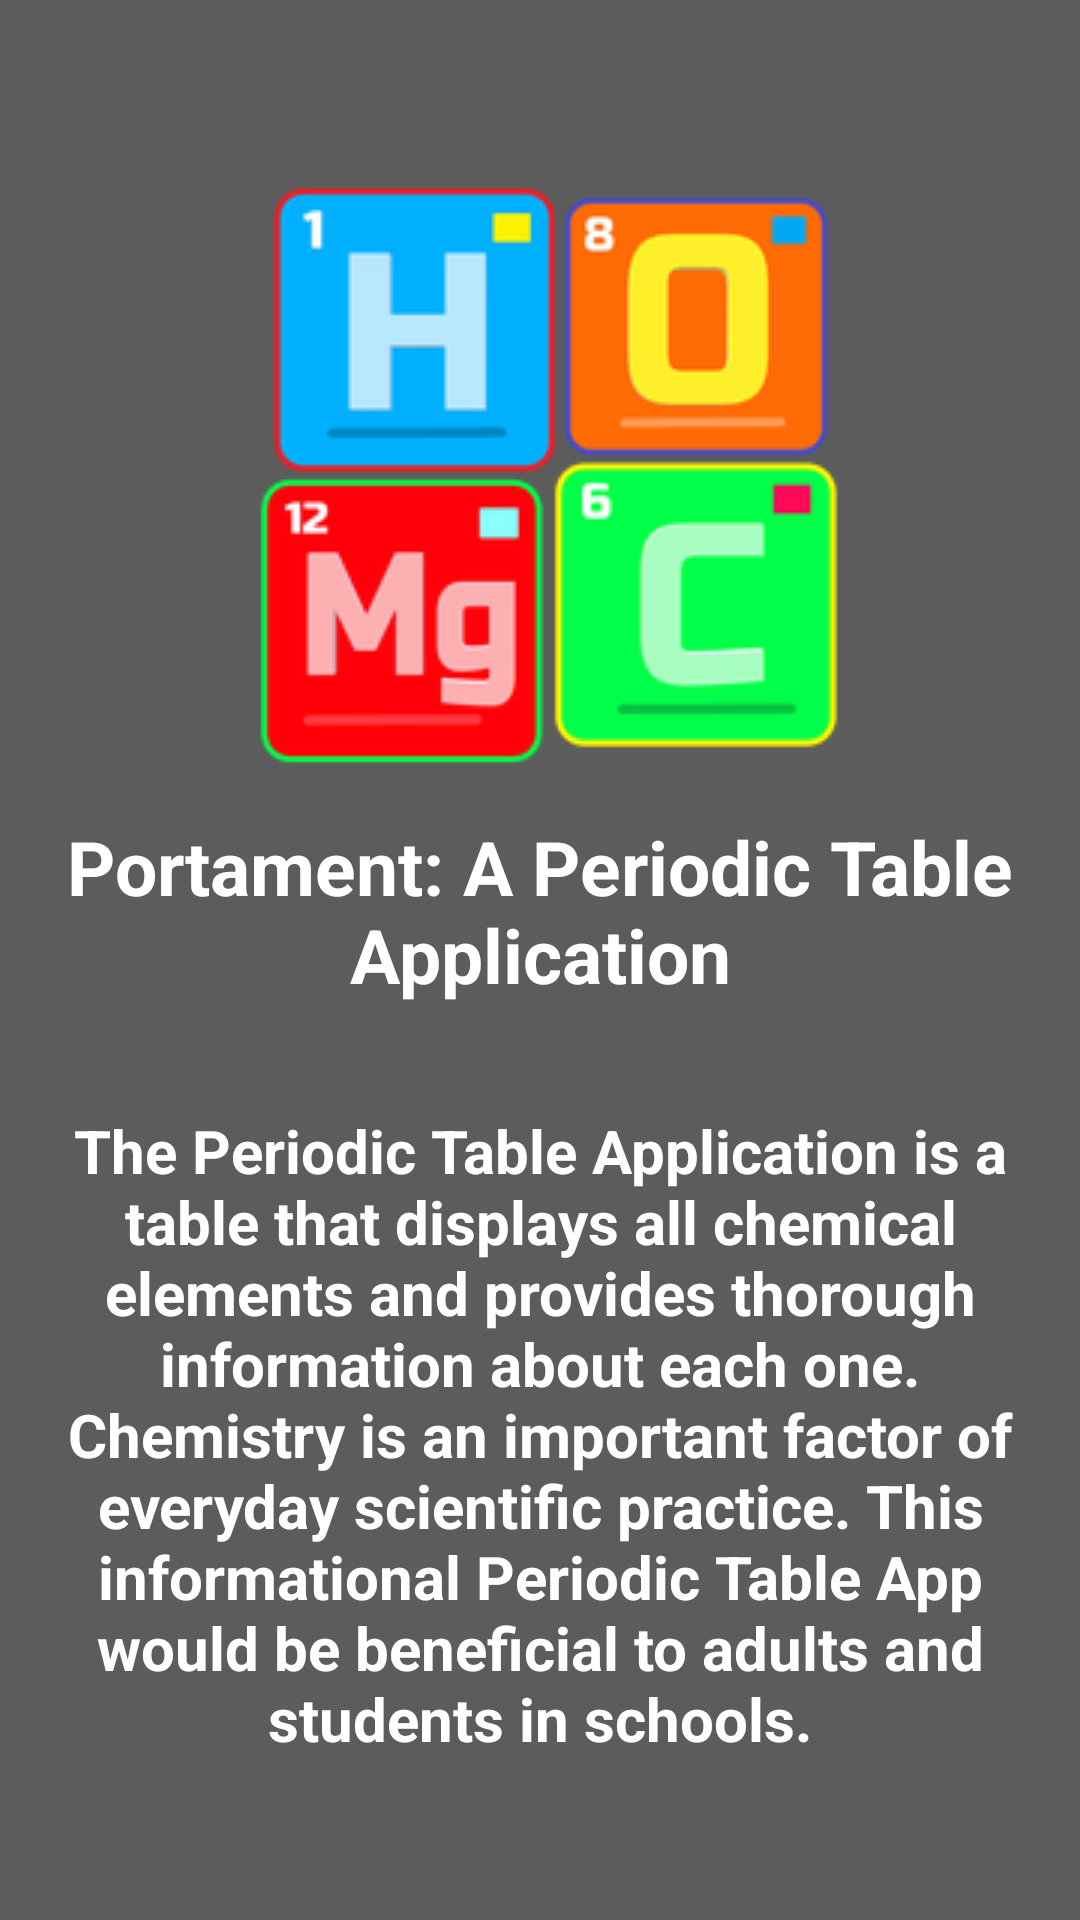

This screen was rendered from an Android layout file. Write that file and the resources it references.
<!-- AndroidManifest.xml: application theme Theme.PeriodicTable -->
<!-- res/layout/activity_about.xml -->
<?xml version="1.0" encoding="utf-8"?>
<androidx.constraintlayout.widget.ConstraintLayout xmlns:android="http://schemas.android.com/apk/res/android"
    xmlns:app="http://schemas.android.com/apk/res-auto"
    xmlns:tools="http://schemas.android.com/tools"
    android:layout_width="match_parent"
    android:layout_height="match_parent"
    tools:context=".About"
    android:background="@color/grey">

    <ScrollView
        android:layout_width="match_parent"
        android:layout_height="match_parent">

        <LinearLayout
            android:layout_width="match_parent"
            android:layout_height="match_parent"
            android:orientation="vertical"
            android:paddingTop="55dp">


            <ImageView
                android:id="@+id/imageView1"
                android:layout_width="wrap_content"
                android:layout_height="wrap_content"
                android:layout_marginTop="0dp"
                android:layout_marginStart="80dp"
                android:background="@drawable/periodiclogo"
                app:layout_constraintEnd_toEndOf="parent"
                app:layout_constraintStart_toStartOf="parent"
                app:layout_constraintTop_toTopOf="parent"
                tools:ignore="MissingConstraints" />

            <TextView
        android:id="@+id/textView2"
        android:layout_width="match_parent"
        android:layout_height="wrap_content"
        android:layout_marginTop="12dp"
        android:gravity="center"
        android:text="Portament: A Periodic Table Application"
        android:textColor="@color/white"
        android:textSize="25dp"
        android:textStyle="bold"
        app:layout_constraintTop_toBottomOf="@+id/imageView1"
        app:layout_constraintVertical_bias="0.2"
        tools:ignore="MissingConstraints"
        tools:layout_editor_absoluteX="0dp" />

    <TextView
        android:id="@+id/textView9"
        android:layout_width="match_parent"
        android:layout_height="wrap_content"
        android:gravity="center"
        android:text="@string/aboutportament"
        android:textColor="@color/white"
        android:textSize="20dp"
        android:textStyle="bold"
        android:padding="15dp"
        android:layout_marginTop="20sp"
        app:layout_constraintBottom_toBottomOf="parent"
        app:layout_constraintTop_toBottomOf="@+id/textView2"
        app:layout_constraintVertical_bias="0.083"
        tools:ignore="MissingConstraints"
        tools:layout_editor_absoluteX="28dp" />


            <TextView
                android:id="@+id/textView3"
                android:layout_width="match_parent"
                android:layout_height="wrap_content"
                android:gravity="center"
                android:text="Developers:"
                android:textColor="@color/white"
                android:textSize="20dp"
                android:textStyle="bold"
                android:padding="15dp"
                android:layout_marginTop="50dp"
                app:layout_constraintBottom_toBottomOf="parent"
                app:layout_constraintTop_toBottomOf="@+id/textView2"
                app:layout_constraintVertical_bias="0.083"
                tools:ignore="MissingConstraints"
                tools:layout_editor_absoluteX="28dp"/>

    <TextView
        android:id="@+id/textView4"
        android:layout_width="match_parent"
        android:layout_height="wrap_content"
        android:gravity="center"
        android:text="John Eli Ico"
        android:textColor="@color/white"
        android:textSize="20dp"
        app:layout_constraintBottom_toBottomOf="parent"
        app:layout_constraintTop_toBottomOf="@+id/textView3"
        app:layout_constraintVertical_bias="0.045"
        tools:ignore="MissingConstraints"
        tools:layout_editor_absoluteX="0dp" />

    <TextView
        android:id="@+id/textView5"
        android:layout_width="match_parent"
        android:layout_height="wrap_content"
        android:gravity="center"
        android:text="Emelita Altez"
        android:textColor="@color/white"
        android:textSize="20dp"
        app:layout_constraintTop_toBottomOf="@+id/textView4"
        app:layout_constraintVertical_bias="0.0"
        tools:ignore="MissingConstraints"
        tools:layout_editor_absoluteX="0dp" />

    <TextView
        android:id="@+id/textView6"
        android:layout_width="match_parent"
        android:layout_height="wrap_content"
        android:gravity="center"
        android:text="Jan Christian Yuri Ibuos"
        android:textColor="@color/white"
        android:textSize="20dp"
        app:layout_constraintTop_toBottomOf="@+id/textView5"
        app:layout_constraintVertical_bias="0.0"
        tools:layout_editor_absoluteX="0dp" />

    <TextView
        android:id="@+id/textView7"
        android:layout_width="match_parent"
        android:layout_height="wrap_content"
        android:gravity="center"
        android:text="Quaynie Navarro"
        android:textColor="@color/white"
        android:textSize="20dp"
        app:layout_constraintTop_toBottomOf="@+id/textView6"
        app:layout_constraintVertical_bias="0.0"
        tools:ignore="MissingConstraints"
        tools:layout_editor_absoluteX="0dp" />

    <TextView
        android:id="@+id/textView8"
        android:layout_width="match_parent"
        android:layout_height="wrap_content"
        android:layout_marginBottom="228dp"
        android:gravity="center"
        android:text="Alexson Bendillo"
        android:textColor="@color/white"
        android:textSize="20dp"
        app:layout_constraintTop_toBottomOf="@+id/textView7"
        tools:ignore="MissingConstraints"
        tools:layout_editor_absoluteX="0dp" />

        </LinearLayout>

    </ScrollView>

</androidx.constraintlayout.widget.ConstraintLayout>
<!-- resources referenced by this layout -->
<resources>
  <color name="grey">#FF5C5C5C</color>
  <color name="white">#FFFFFFFF</color>
  <!-- drawable periodiclogo: png bitmap (drawable, 15119 bytes) -->
  <string name="aboutportament" translatable="false">The Periodic Table Application is a table that displays all chemical elements and provides thorough information about each one.  Chemistry is an important factor of everyday scientific practice. This informational Periodic Table App would be beneficial to adults and students in schools.
  </string>
</resources>
